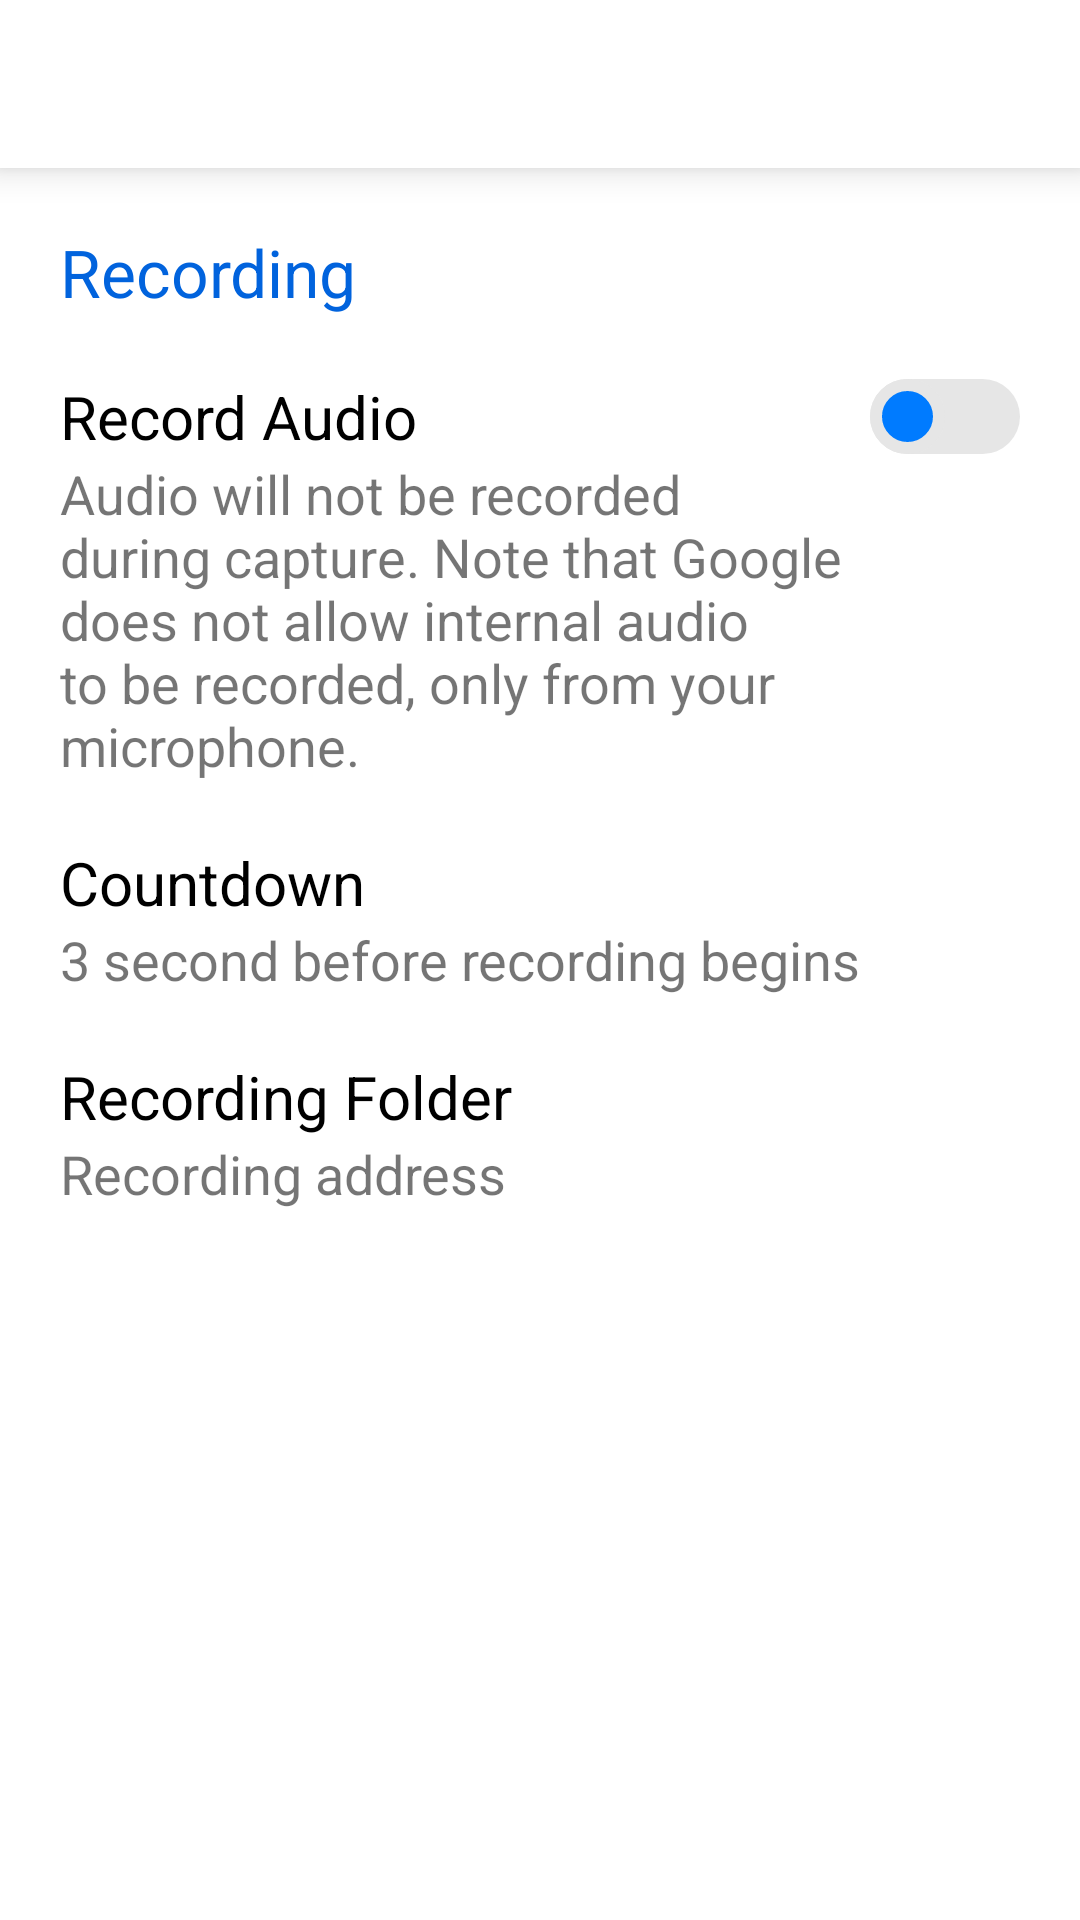

Here is an Android app screen rendered from its layout file. Give the layout XML and the strings, colors and styles it references.
<!-- AndroidManifest.xml: application theme AppTheme -->
<!-- res/layout/activity_settings_recording.xml -->
<?xml version="1.0" encoding="utf-8"?>
<RelativeLayout xmlns:android="http://schemas.android.com/apk/res/android"
    xmlns:app="http://schemas.android.com/apk/res-auto"
    xmlns:tools="http://schemas.android.com/tools"
    android:layout_width="match_parent"
    android:layout_height="match_parent"
    android:background="@color/bg"
    android:orientation="vertical"
    tools:context=".Activity.RecordingActivity">

    <LinearLayout
        android:layout_width="match_parent"
        android:layout_height="match_parent"
        android:orientation="vertical">

        <include layout="@layout/custom_appbar_settings" />

        <TextView
            android:layout_width="match_parent"
            android:layout_height="wrap_content"
            android:layout_marginBottom="10dp"
            android:paddingLeft="20dp"
            android:paddingTop="20dp"
            android:text="Recording"
            android:textColor="@color/color2"
            android:textSize="22dp" />

        <LinearLayout
            android:id="@+id/Audio"
            android:layout_width="match_parent"
            android:layout_height="wrap_content"
            android:background="?attr/selectableItemBackground"
            android:clickable="true"
            android:orientation="vertical"
            android:paddingStart="20dp"
            android:paddingTop="10dp"
            android:paddingEnd="20dp"
            android:paddingBottom="10dp">

            <androidx.appcompat.widget.SwitchCompat
                android:id="@+id/sAudio"
                style="@style/Switch"
                android:layout_width="match_parent"
                android:layout_height="wrap_content"
                android:text="Record Audio"
                android:textSize="20dp" />

            <LinearLayout
                android:layout_width="match_parent"
                android:layout_height="wrap_content"
                android:orientation="horizontal">

                <TextView
                    android:id="@+id/desc1"
                    android:layout_width="0dp"
                    android:layout_height="wrap_content"
                    android:layout_weight="1"
                    android:text="Audio will not be recorded during capture. Note that Google does not allow internal audio to be recorded, only from your microphone."
                    android:textSize="18dp" />

                <Space
                    android:layout_width="0dp"
                    android:layout_height="match_parent"
                    android:layout_weight=".2" />
            </LinearLayout>
        </LinearLayout>

        <LinearLayout
            android:id="@+id/count"
            android:layout_width="match_parent"
            android:layout_height="wrap_content"
            android:background="?attr/selectableItemBackground"
            android:clickable="true"
            android:orientation="vertical"
            android:paddingStart="20dp"
            android:paddingTop="10dp"
            android:paddingEnd="20dp"
            android:paddingBottom="10dp">

            <TextView
                android:layout_width="match_parent"
                android:layout_height="wrap_content"
                android:text="Countdown"
                android:textColor="@color/black"
                android:textSize="20dp" />

            <LinearLayout
                android:layout_width="match_parent"
                android:layout_height="wrap_content"
                android:orientation="horizontal">

                <TextView
                    android:id="@+id/desc3"
                    android:layout_width="match_parent"
                    android:layout_height="wrap_content"
                    android:text="3 second before recording begins"
                    android:textSize="18dp" />

                <Space
                    android:layout_width="0dp"
                    android:layout_height="match_parent"
                    android:layout_weight=".2" />
            </LinearLayout>
        </LinearLayout>

        <LinearLayout
            android:id="@+id/folder"
            android:layout_width="match_parent"
            android:layout_height="wrap_content"
            android:background="?attr/selectableItemBackground"
            android:clickable="true"
            android:orientation="vertical"
            android:paddingStart="20dp"
            android:paddingTop="10dp"
            android:paddingEnd="20dp"
            android:paddingBottom="10dp">

            <TextView
                android:layout_width="match_parent"
                android:layout_height="wrap_content"
                android:text="Recording Folder"
                android:textColor="@color/black"
                android:textSize="20dp" />

            <LinearLayout
                android:layout_width="match_parent"
                android:layout_height="wrap_content"
                android:orientation="horizontal">

                <TextView
                    android:id="@+id/address"
                    android:layout_width="match_parent"
                    android:layout_height="wrap_content"
                    android:text="Recording address"
                    android:textSize="18dp" />

                <Space
                    android:layout_width="0dp"
                    android:layout_height="match_parent"
                    android:layout_weight=".2" />
            </LinearLayout>
        </LinearLayout>

    </LinearLayout>
</RelativeLayout>
<!-- res/layout/custom_appbar_settings.xml (included above) -->
<androidx.appcompat.widget.Toolbar xmlns:android="http://schemas.android.com/apk/res/android"
    xmlns:app="http://schemas.android.com/apk/res-auto"
    android:layout_width="match_parent"
    android:layout_height="?android:attr/actionBarSize"
    android:background="@color/colorPrimary"
    android:id="@+id/toolbar2"
    android:elevation="7dp"
    app:theme="@style/ThemeOverlay.AppCompat.Light"
    app:popupTheme="@style/ThemeOverlay.AppCompat.Light">

</androidx.appcompat.widget.Toolbar>
<!-- resources referenced by this layout -->
<resources>
  <color name="bg">#FFFFFF</color>
  <color name="black">#000000</color>
  <color name="color2">#0163DD</color>
  <color name="colorPrimary">#FFFFFF</color>
  <style name="Switch" parent="Widget.AppCompat.CompoundButton.Switch">
          <item name="track">@drawable/track</item>
          <item name="android:thumb">@drawable/thumb</item>
          <item name="android:textColor">@color/black</item>
      </style>
  <style name="AppTheme" parent="Theme.MaterialComponents.Light.NoActionBar">
          
          <item name="colorPrimary">@color/colorPrimary</item>
          <item name="colorPrimaryDark">@color/colorPrimaryDark</item>
          <item name="colorAccent">@color/colorAccent</item>
          <item name="android:navigationBarColor">#FFFFFF</item>
          <item name="android:windowLightNavigationBar">true</item>
          <item name="android:windowLightStatusBar">true</item>
          <item name="android:statusBarColor">@color/colorPrimary</item>
  
          <item name="windowActionModeOverlay">true</item>
          <item name="actionModeBackground">@color/colorPrimary</item>
      </style>
  <!-- drawable track (drawable) -->
  <?xml version="1.0" encoding="utf-8"?>
  <selector xmlns:android="http://schemas.android.com/apk/res/android">
      <item android:state_checked="true">
          <shape xmlns:android="http://schemas.android.com/apk/res/android" android:dither="true" android:shape="rectangle" android:useLevel="false" android:visible="true">
              <solid android:color="@color/btnColor" />
              <corners android:radius="15dp" />
              <size android:width="60dp" android:height="25dp" />
          </shape>
      </item>
  
      <item android:state_checked="false">
          <shape xmlns:android="http://schemas.android.com/apk/res/android" android:dither="true" android:shape="rectangle" android:useLevel="false" android:visible="true">
              <solid android:color="@color/grey" />
              <corners android:radius="15dp" />
              <size android:width="60dp" android:height="25dp" />
          </shape>
      </item>
  </selector>
  <!-- drawable thumb (drawable) -->
  <?xml version="1.0" encoding="utf-8"?>
  <selector xmlns:android="http://schemas.android.com/apk/res/android">
      <item android:state_checked="true">
          <shape android:dither="true" android:shape="rectangle" android:useLevel="false" android:visible="true">
              <solid android:color="#FFFFFF" />
              <corners android:radius="15dp" />
              <size android:width="25dp" android:height="25dp" />
              <stroke android:width="4dp" android:color="@color/btnColor" />
          </shape>
      </item>
  
      <item android:state_checked="false">
          <shape android:dither="true" android:shape="rectangle" android:useLevel="false" android:visible="true">
              <solid android:color="@color/btnColor" />
              <corners android:radius="15dp" />
              <size android:width="25dp" android:height="25dp" />
              <stroke android:width="4dp" android:color="@color/grey" />
          </shape>
      </item>
  </selector>
  <color name="colorPrimaryDark">#818181</color>
  <color name="colorAccent">#E6E6E6</color>
  <color name="btnColor">#007BFF</color>
  <color name="grey">#E6E6E6</color>
</resources>
